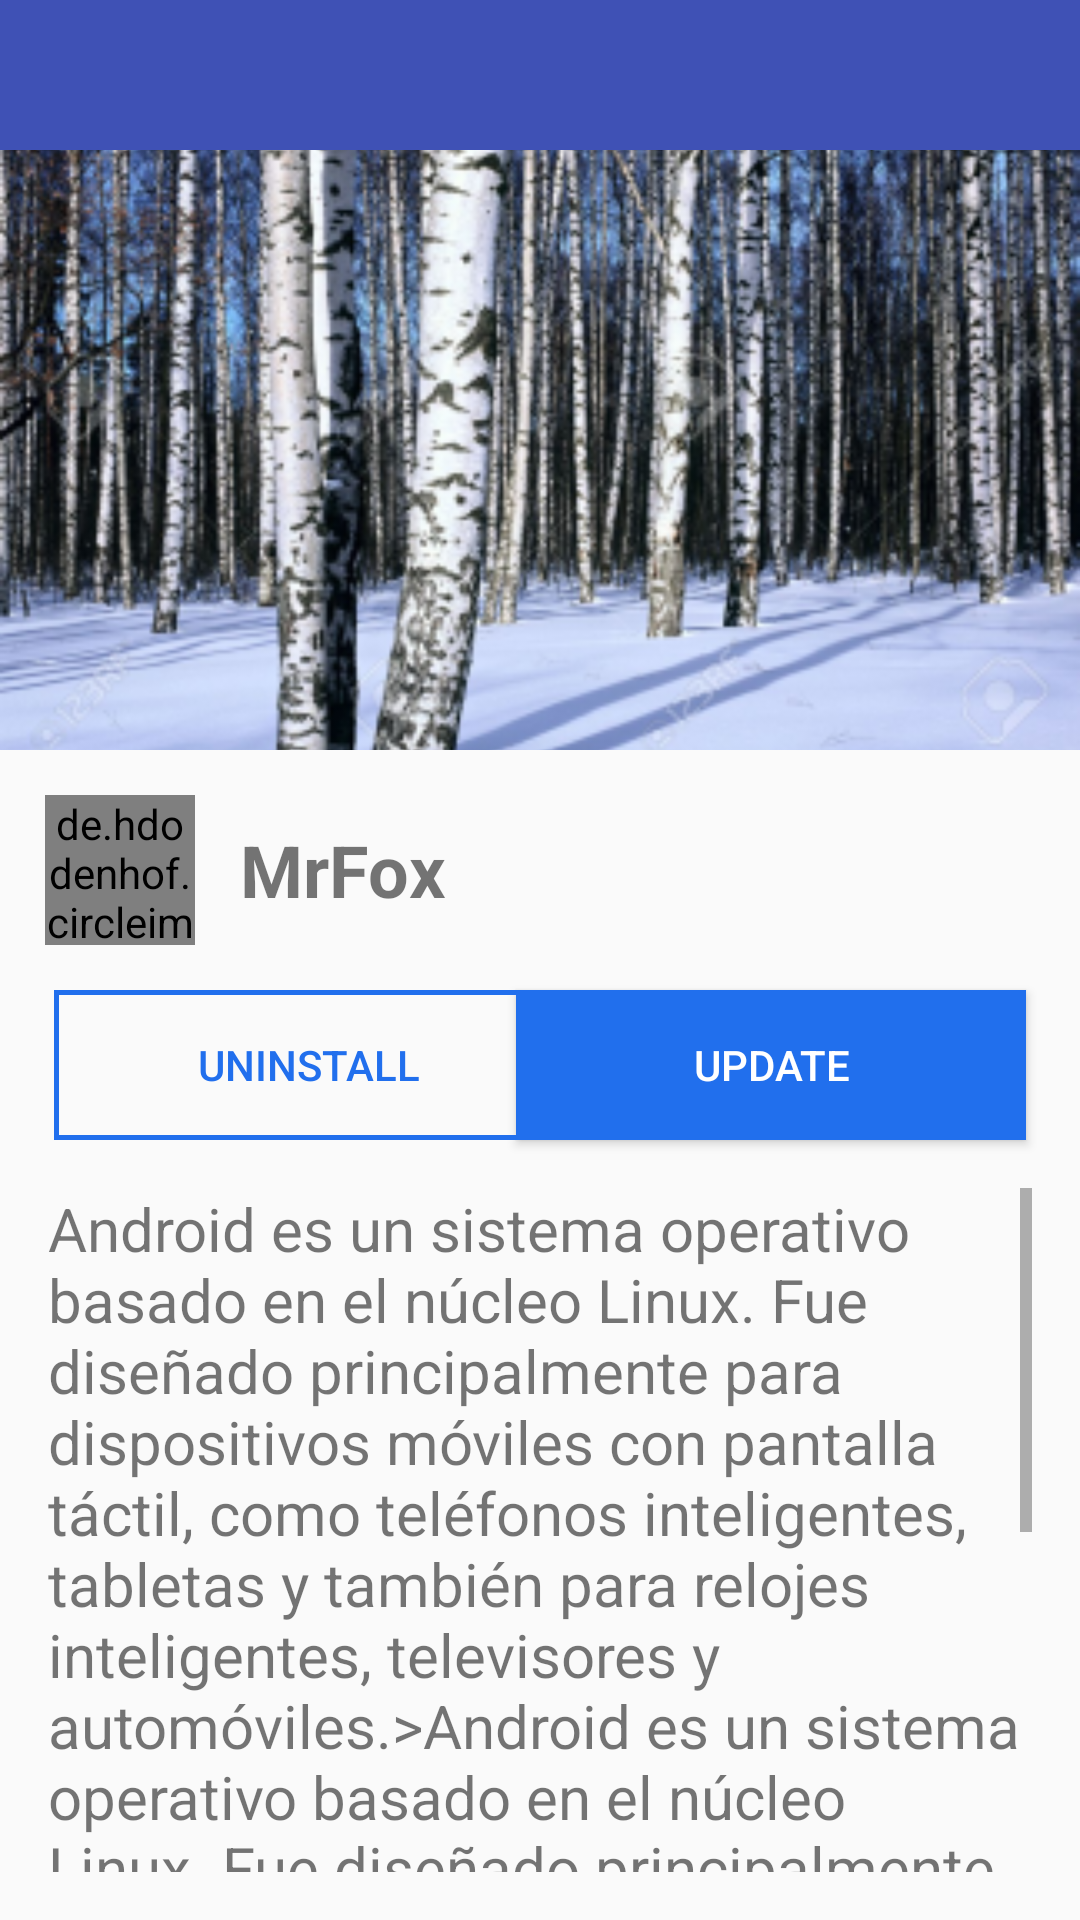

This screen was rendered from an Android layout file. Write that file and the resources it references.
<!-- AndroidManifest.xml: activity theme AppTheme.NoActionBar -->
<!-- res/layout/activity_main.xml -->
<?xml version="1.0" encoding="utf-8"?>
<RelativeLayout xmlns:android="http://schemas.android.com/apk/res/android"
    xmlns:app="http://schemas.android.com/apk/res-auto"
    xmlns:tools="http://schemas.android.com/tools"
    android:layout_width="match_parent"
    android:theme="@style/MrFoxTheme"
    android:layout_height="match_parent"
    tools:context="com.example.rebcesp.ejerciciointerfaces.MainActivity">


    <android.support.v7.widget.Toolbar
        android:id="@+id/toolbar"
        android:minHeight="?attr/actionBarSize"
        android:layout_width="match_parent"
        android:layout_height="wrap_content"
        app:titleTextColor="@android:color/white"
        android:background="?attr/colorPrimary"/>

    <ImageView
        android:layout_marginTop="50dp"
        android:id="@+id/imageForest"
        android:layout_width="match_parent"
        android:layout_height="200dp"
        android:layout_alignParentStart="true"
        android:layout_alignParentTop="true"
        android:scaleType="centerCrop"
        android:src="@mipmap/ic_launcher_foreground" />

    <LinearLayout
        android:id="@+id/linearLayout"
        android:layout_below="@+id/imageForest"
        android:layout_width="match_parent"
        android:layout_height="wrap_content">

        <de.hdodenhof.circleimageview.CircleImageView
            android:layout_centerInParent="true"
            android:layout_centerHorizontal="true"
            xmlns:app="http://schemas.android.com/apk/res-auto"
            android:id="@+id/logoAndroid"
            android:layout_margin="15dp"
            android:layout_width="50dp"
            android:layout_height="50dp"
            android:src="@drawable/fox"
            app:civ_border_width="2dp"
            app:civ_border_color="#FF000000"/>

        <TextView
            android:textStyle="bold"
            android:textSize="24sp"
            android:textAllCaps="false"
            android:layout_gravity="center"
            android:text="MrFox"
            android:layout_width="match_parent"
            android:layout_height="wrap_content" />

    </LinearLayout>

    <Button
        android:layout_width="170dp"
        android:layout_height="50dp"
        android:layout_marginLeft="18dp"
        android:layout_alignParentStart="true"
        android:layout_below="@+id/linearLayout"
        android:width="5px"
        android:background="@drawable/button_custom"
        android:text="UNINSTALL"
        android:textColor="#216FED" />

    <Button
        android:id="@+id/button"
        android:layout_width="170dp"
        android:layout_height="50dp"
        android:layout_alignParentEnd="true"
        android:layout_below="@+id/linearLayout"
        android:layout_marginEnd="18dp"
        android:background="#216FED"
        android:text="UPDATE"
        android:textColor="@android:color/white" />

    <LinearLayout
        android:layout_below="@id/button"
        android:padding="16dp"
        android:layout_width="match_parent"
        android:layout_height="wrap_content"
        android:orientation="vertical">

        <TextView
            android:textSize="20dp"
            android:scrollbars="vertical"
            android:text="@string/textoIpsus"
            android:layout_width="match_parent"
            android:layout_height="wrap_content" />
    </LinearLayout>






</RelativeLayout>
<!-- resources referenced by this layout -->
<resources>
  <!-- drawable button_custom (drawable) -->
  <?xml version="1.0" encoding="utf-8"?>
  <shape xmlns:android="http://schemas.android.com/apk/res/android"
      android:shape="rectangle">
  
      <corners android:radius="0dp" />
      <stroke android:width="5px" android:color="#216FED" />
  </shape>
  <!-- mipmap ic_launcher_foreground: png bitmap (mipmap-hdpi, 61724 bytes) -->
  <string name="textoIpsus">Android es un sistema operativo basado en el núcleo Linux. Fue diseñado principalmente para dispositivos móviles con pantalla táctil, como teléfonos inteligentes, tabletas y también para relojes inteligentes, televisores y automóviles.&gt;Android es un sistema operativo basado en el núcleo Linux. Fue diseñado principalmente para dispositivos móviles con pantalla táctil, como teléfonos inteligentes, tabletas y también para relojes inteligentes, televisores y automóviles. Inicialmente fue desarrollado por Android Inc., empresa que Google respaldó económicamente y más tarde, en 2005, compró.</string>
  <style name="MrFoxTheme" parent="AppTheme">
  
      <item name="colorPrimary">@color/colorPrimary</item>
      <item name="colorPrimaryDark">@color/colorPrimaryDark</item>
      <item name="colorAccent">@color/colorAccent</item>
  
  </style>
  <style name="AppTheme.NoActionBar" parent="AppTheme">
          <item name="windowNoTitle">true</item>
          <item name="windowActionBar">false</item>
      </style>
  <style name="AppTheme" parent="Theme.AppCompat.Light.NoActionBar" />
  <color name="colorPrimary">#3F51B5</color>
  <color name="colorPrimaryDark">#9c29a1</color>
  <color name="colorAccent">#FF4081</color>
</resources>
